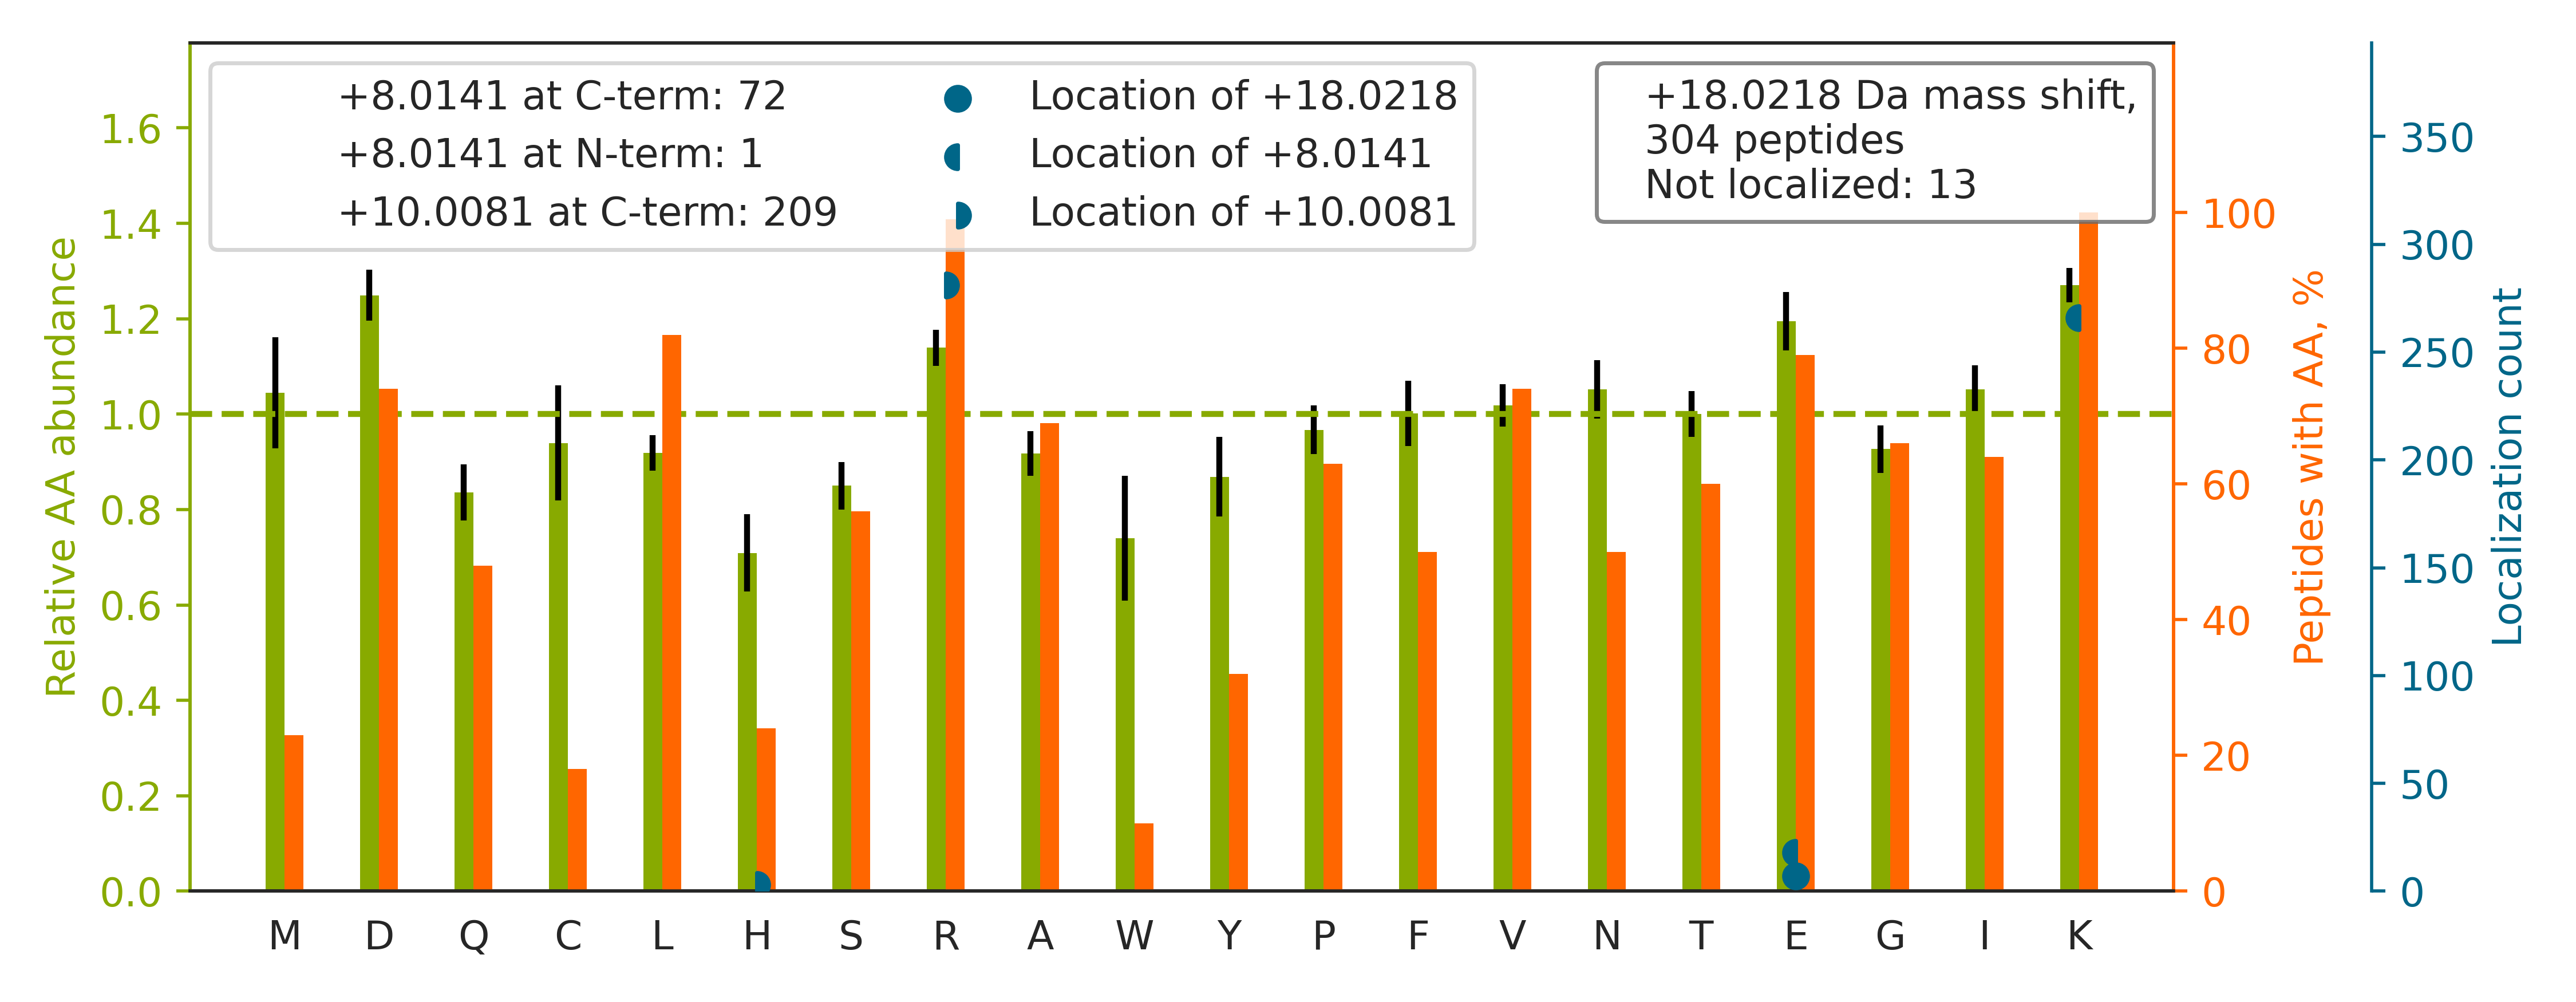

Data behind this chart, as committed beside it:
top isoform	localization score	spectrum
K.VHSPSGAVEECHVSELEPDK[+8]YAVR[+10].F	1	QEXI22208.15304.15304.4
K.DHASIQMNVAE[+8]VDKVTGR[+10].F	0.9996	QEXI22208.19605.19605.2
R.TQTVCNFTDGALVQHQEWDGK[+8]ESTITR[+10].K	0.9859	QEXI22208.24675.24675.3
K.QPAIMPGQSYGLEDGSCSYK[+8]DFSESR[+10].N	0.9998	QEXI22208.28346.28346.3
K.GHYTEGAE[+18]LVDSVLDVVRK.E	0.9995	QEXI22208.34605.34605.2
K.SCFEYTANPAGYNPSISIVGTLEAEKER.R		QEXI22208.38507.38507.3
R.VVYGGGAAEISCALAVSQEADK[+8]CPTLEQYAMR[+…	0.9999	QEXI22208.39918.39918.3
K.AQLNIGNVLPVGTMPEGTIVCCLEEK[+8]PGDR[+10…	1	QEXI22208.45491.45491.3
K.DTVTISGPQAPVFEFVEQLR[+10]K[+8].E	0.9998	QEXI22208.47493.47493.3
K.SVTE[+8]LNGDIITNTMTLGDIVFKR[+10].I	0.986	QEXI22208.48655.48655.3
R.FAHTNVESLVNEYDDNGEGIILFRPSHLTNK.F		QEXI22208.35440.35440.5
K.SIVEGIIEEEEEDEEGSESISK[+8]R[+10].K	0.9998	QEXI22208.30190.30190.3
R.GFGFVTYSCVEEVDAAMCAR[+10]PHK[+8].V	0.9487	QEXI22208.32172.32172.3
K.YGIICMEDLIHEIYTVGK[+8]R[+10].F	1	QEXI22208.45349.45349.4
R.GYSLVSGGTDNHLVLVDLR[+10]PK[+8].G	1	QEXI22208.30158.30158.3
R.ATEDGEEDEEMIESIENLEDLK[+8]GHSVR[+10].E	0.9972	QEXI22208.35999.35999.4
R.ALDLFSDNAPPPELLEIINE[+8]DIAKR[+10].T	0.9965	QEXI22208.55083.55083.3
K.VHSPSGALEECYVTEIDQDK[+8]YAVR[+10].F	1	QEXI22208.24256.24256.4
K.GISCMNTTLSESPFK[+8]CDPDAAR[+10].A	1	QEXI22208.25124.25124.3
K.LGGNYGPTVLVQQEALK[+8]R[+10].G	0.9998	QEXI22208.23972.23972.3
K.VNNASLIGLGYTQTLR[+10]PGVK[+8].L	1.0	QEXI22208.27972.27972.2
R.GFGFVTYATVEEVDAAMNAR[+10]PHK[+8].V	0.9557	QEXI22208.36735.36735.3
K.NQVAMNPTNTVFDAK[+8]R[+10].L	1.0	QEXI22208.16382.16382.2
R.VELSEQQLQLWPSDVDK[+8]LSPTDNLPR[+10].G	1.0	QEXI22208.43057.43057.3
R.AWVWNTHADFADECPK[+8]PELLAIR[+10].F	0.999	QEXI22208.37369.37369.4
K.GTEAPAVVTEEEDDDEETAPPVIAPR[+10]PDHTK[+…	0.9965	QEXI22208.23958.23958.4
K.GDLENAFLNLVQCIQNK[+8]PLYFADR[+10].L	1.0	QEXI22208.55809.55809.3
K.AASGFNAME[+18]DAQTLRK.A	1.0	QEXI22208.14711.14711.2
R.VANILHDDCAFLSAFGDVSK[+8]PER[+10].Y	0.9435	QEXI22208.35446.35446.3
R.VVFGPELVSLGPEEQFTVLSLSAGR[+10]PK[+8].R	1	QEXI22208.49411.49411.3
K.VACITEQVLTLVNK[+8]R[+10].I	1	QEXI22208.32058.32058.3
K.SLYH[+10]DISGDTSGDYRK[+8].I	1.0	QEXI22208.8130.8130.3
R.VIPEDGPAAQNPENVK[+8]R[+10].L	0.9973	QEXI22208.9065.9065.3
K.HSQFIGYPITLYLEKER.E		QEXI22208.30927.30927.3
R.GAVNMPFMDFLTEDGFEK[+8]GPEELR[+10].A	0.9614	QEXI22208.49702.49702.3
R.SAGVQCFGPTAEAAQLE[+8]SSKR[+10].F	0.7927	QEXI22208.19299.19299.3
R.TAGPLESSETEEASQLK[+8]ER[+10].L	0.9625	QEXI22208.13164.13164.3
R.DVQGTDASLDEELDR[+10]VK[+8].M	0.9998	QEXI22208.23293.23293.2
K.SLGDDISSETSGDFR[+10]K[+8].A	0.9998	QEXI22208.15904.15904.2
R.EAVCIVLSDDTCSDEK[+8]IR[+10].M	0.9552	QEXI22208.22516.22516.3
R.LGDLWTLDIDTLTWNK[+8]PSLSGVAPLPR[+10].S	1.0	QEXI22208.53728.53728.3
R.GVAGAHGLLCLLSDHVDK[+8]R[+10].I	0.9999	QEXI22208.22866.22866.4
K.SAALPIFSSFVSNWDEATK[+8]R[+10].S	0.996	QEXI22208.44968.44968.3
K.LVINGNPITIFQE[+8]R[+10]DPSK.I	0.8362	QEXI22208.33854.33854.2
R.WVTTASLLDYDTVAGADK[+8]FGNICVVR[+10].L	1.0	QEXI22208.44892.44892.3
K.MSATFIGNSTAIQELFK[+8]R[+10].I	0.9998	QEXI22208.37826.37826.2
K.SLDLFNCEVTNLNDYR[+10]ENVFK[+8].L	0.9999	QEXI22208.41438.41438.3
K.TPSAAYLWVGTGASE[+8]AEKTGAQELLR[+10].V	0.992	QEXI22208.36854.36854.3
R.INALTAASEAACLIVSVDETIK[+8]NPR[+10].S	0.9999	QEXI22208.51750.51750.3
K.AAGIDEQENWHEGK[+8]ENIR[+10].A	0.9465	QEXI22208.8411.8411.3
K.GILAADE[+18]STGSIAKR.L	1.0	QEXI22208.11451.11451.2
R.TDITYPAGFMDVISIDK[+8]TGENFR[+10].L	0.9969	QEXI22208.44501.44501.3
R.ALEHFTDLYDIK[+8]R[+10].A	1	QEXI22208.20833.20833.3
K.EHPVLALPGAPAQFPVLEEH[+10]RPLQK[+8].Y	0.9385	QEXI22208.31240.31240.4
K.QDLPNAMNAAEITDK[+8]LGLHSLR[+10].H	1	QEXI22208.34894.34894.3
K.LFIGGLSFETTDDSLREHFEK.W		QEXI22208.36305.36305.3
R.ITFTGEADQAPGVEPGDIVLLLQEK[+8]EHEVFQR[+…	0.9999	QEXI22208.48580.48580.4
K.MGLVDQLVEPLGPGLK[+8]PPEER[+10].T	0.9999	QEXI22208.40613.40613.3
K.NQLTSNPENTVFDAK[+8]R[+10].L	1	QEXI22208.14369.14369.2
R.GVQDIVVGEGTHFLIPWVQK[+8]PIIFDCR[+10].S	1	QEXI22208.50379.50379.3
... 244 more rows
